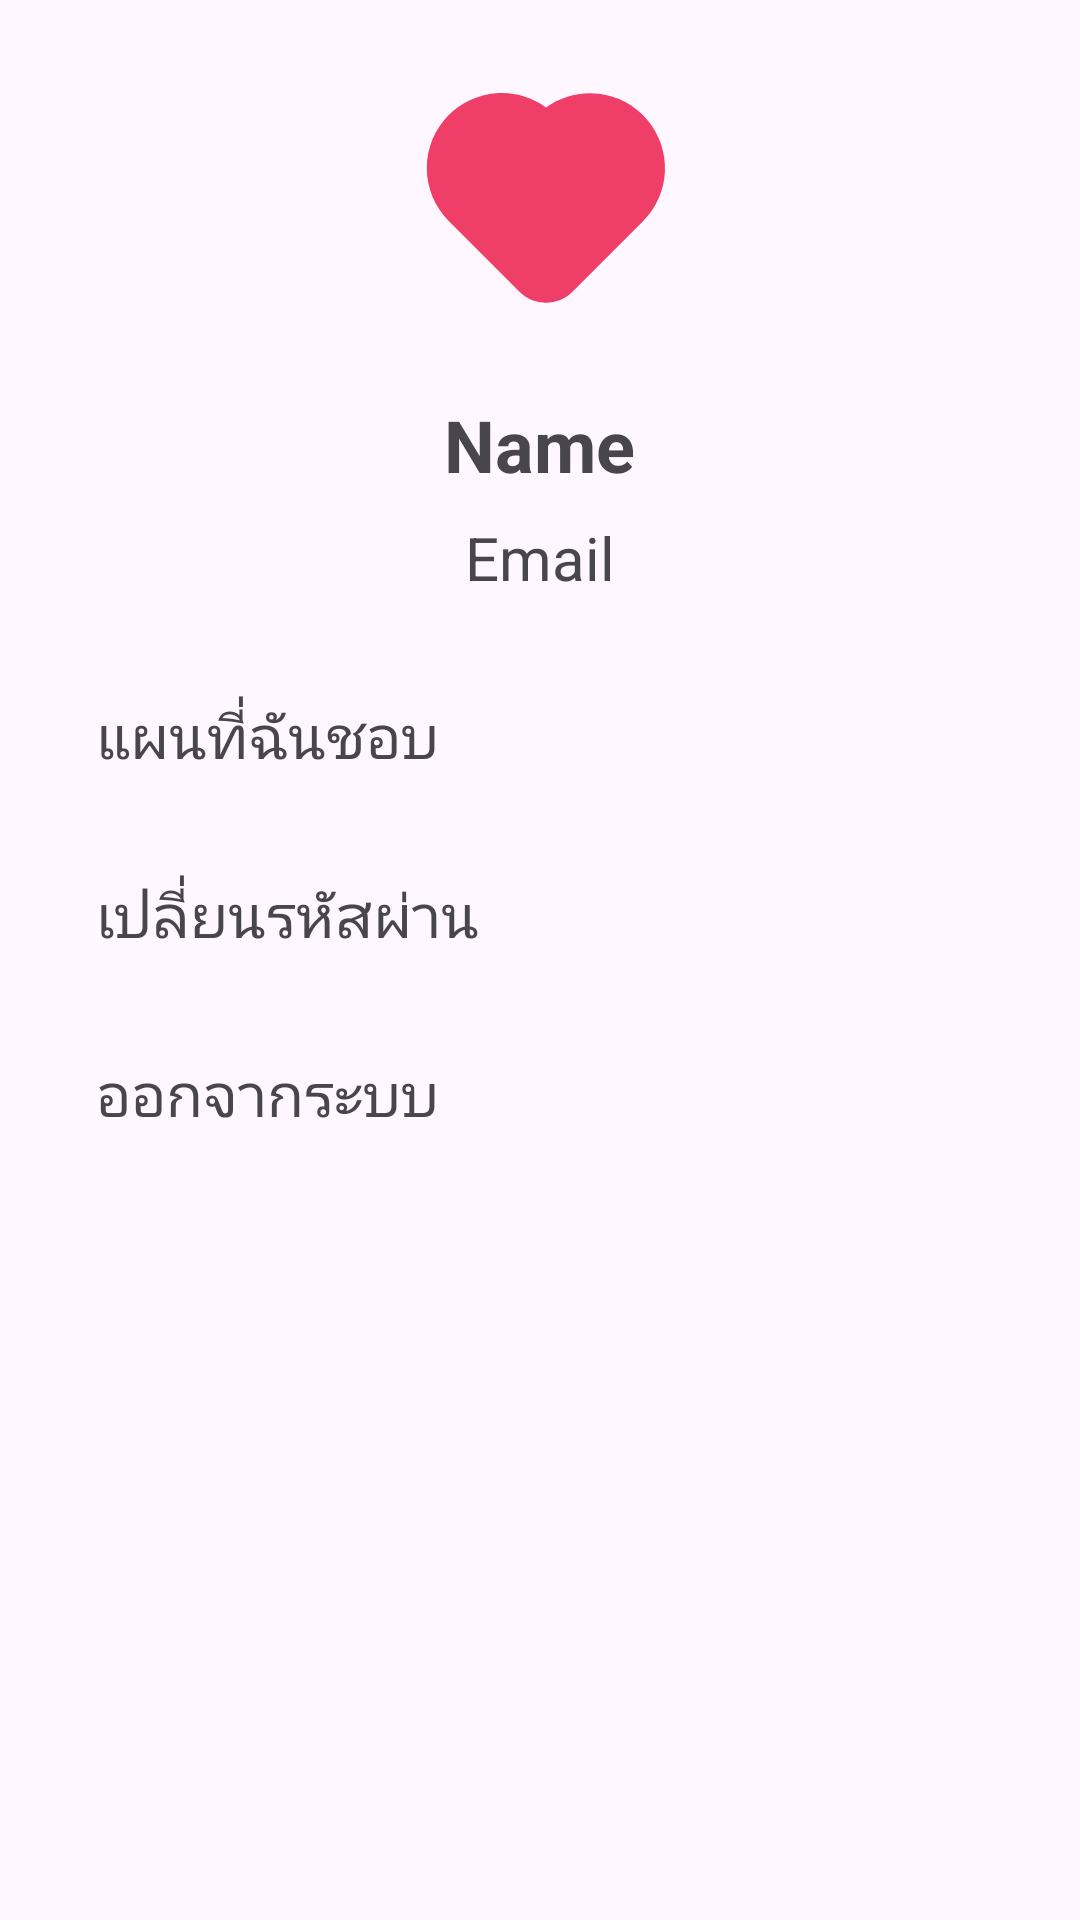

Here is an Android app screen rendered from its layout file. Give the layout XML and the strings, colors and styles it references.
<!-- AndroidManifest.xml: application theme Theme.EatFL -->
<!-- res/layout/fragment_profile.xml -->
<?xml version="1.0" encoding="utf-8"?>
<ScrollView xmlns:android="http://schemas.android.com/apk/res/android"
    xmlns:tools="http://schemas.android.com/tools"
    android:layout_width="match_parent"
    android:layout_height="match_parent"
    tools:context=".View.profile">

    <LinearLayout
        android:layout_width="match_parent"
        android:layout_height="wrap_content"
        android:orientation="vertical"
        android:padding="16dp">

        <FrameLayout
            android:layout_width="96dp"
            android:layout_height="match_parent"
            android:layout_gravity="center_horizontal">

            <ImageView
                android:id="@+id/profile_image"
                android:layout_width="100dp"
                android:layout_height="100dp"
                android:scaleType="centerCrop"
                android:src="@drawable/iconamoon_heart_fill" />

            <ImageView
                android:id="@+id/camera_button"
                android:layout_width="28dp"
                android:layout_height="26dp"
                android:layout_gravity="bottom|end"
                android:layout_margin="10dp"
                android:src="@drawable/high_contrast_camera_photo" />
        </FrameLayout>

        <TextView
            android:id="@+id/profile_name"
            android:layout_width="wrap_content"
            android:layout_height="wrap_content"
            android:text="Name"
            android:textSize="24sp"
            android:textStyle="bold"
            android:layout_marginTop="16dp"
            android:layout_gravity="center_horizontal" />

        <TextView
            android:id="@+id/profile_email"
            android:layout_width="wrap_content"
            android:layout_height="wrap_content"
            android:text="Email"
            android:textSize="20sp"
            android:layout_marginTop="8dp"
            android:layout_gravity="center_horizontal" />
        <LinearLayout
            android:layout_width="match_parent"
            android:layout_height="wrap_content"
            android:orientation="vertical"
            android:paddingTop="16dp">

            <TextView
                android:id="@+id/menu_my_likes"
                android:layout_width="match_parent"
                android:layout_height="wrap_content"
                android:text="แผนที่ฉันชอบ"
                android:textSize="20sp"
                android:padding="16dp"
                android:background="?android:attr/selectableItemBackground" />

            <TextView
                android:id="@+id/menu_change_password"
                android:layout_width="match_parent"
                android:layout_height="wrap_content"
                android:text="เปลี่ยนรหัสผ่าน"
                android:textSize="20sp"
                android:padding="16dp"
                android:background="?android:attr/selectableItemBackground" />

            <TextView
                android:id="@+id/menu_logout"
                android:layout_width="match_parent"
                android:layout_height="wrap_content"
                android:text="ออกจากระบบ"
                android:textSize="20sp"
                android:padding="16dp"
                android:background="?android:attr/selectableItemBackground" />

        </LinearLayout>
        

    </LinearLayout>

</ScrollView>
<!-- resources referenced by this layout -->
<resources>
  <!-- drawable iconamoon_heart_fill (drawable) -->
  <vector xmlns:android="http://schemas.android.com/apk/res/android"
      android:width="15dp"
      android:height="15dp"
      android:viewportWidth="15"
      android:viewportHeight="15">
    <path
        android:pathData="M2.639,3.352C3.271,2.72 4.108,2.335 4.999,2.266C5.891,2.196 6.777,2.447 7.5,2.974C8.263,2.421 9.206,2.177 10.142,2.288C11.077,2.399 11.937,2.858 12.549,3.574C13.162,4.29 13.482,5.21 13.448,6.152C13.413,7.093 13.025,7.987 12.361,8.656L8.826,12.191C8.474,12.543 7.997,12.74 7.5,12.74C7.003,12.74 6.526,12.543 6.174,12.191L2.639,8.656C1.936,7.953 1.54,6.999 1.54,6.005C1.54,5.01 1.936,4.056 2.639,3.352Z"
        android:fillColor="#EF3F69"
        android:fillType="evenOdd"/>
  </vector>
  <style name="Theme.EatFL" parent="Base.Theme.EatFL" />
  <style name="Base.Theme.EatFL" parent="Theme.Material3.DayNight">
          
           <item name="colorPrimary">@color/primary</item>
          
          <item name="fontFamily">@font/roboto</item>
  
      </style>
  <color name="primary">#EF3F69</color>
</resources>
